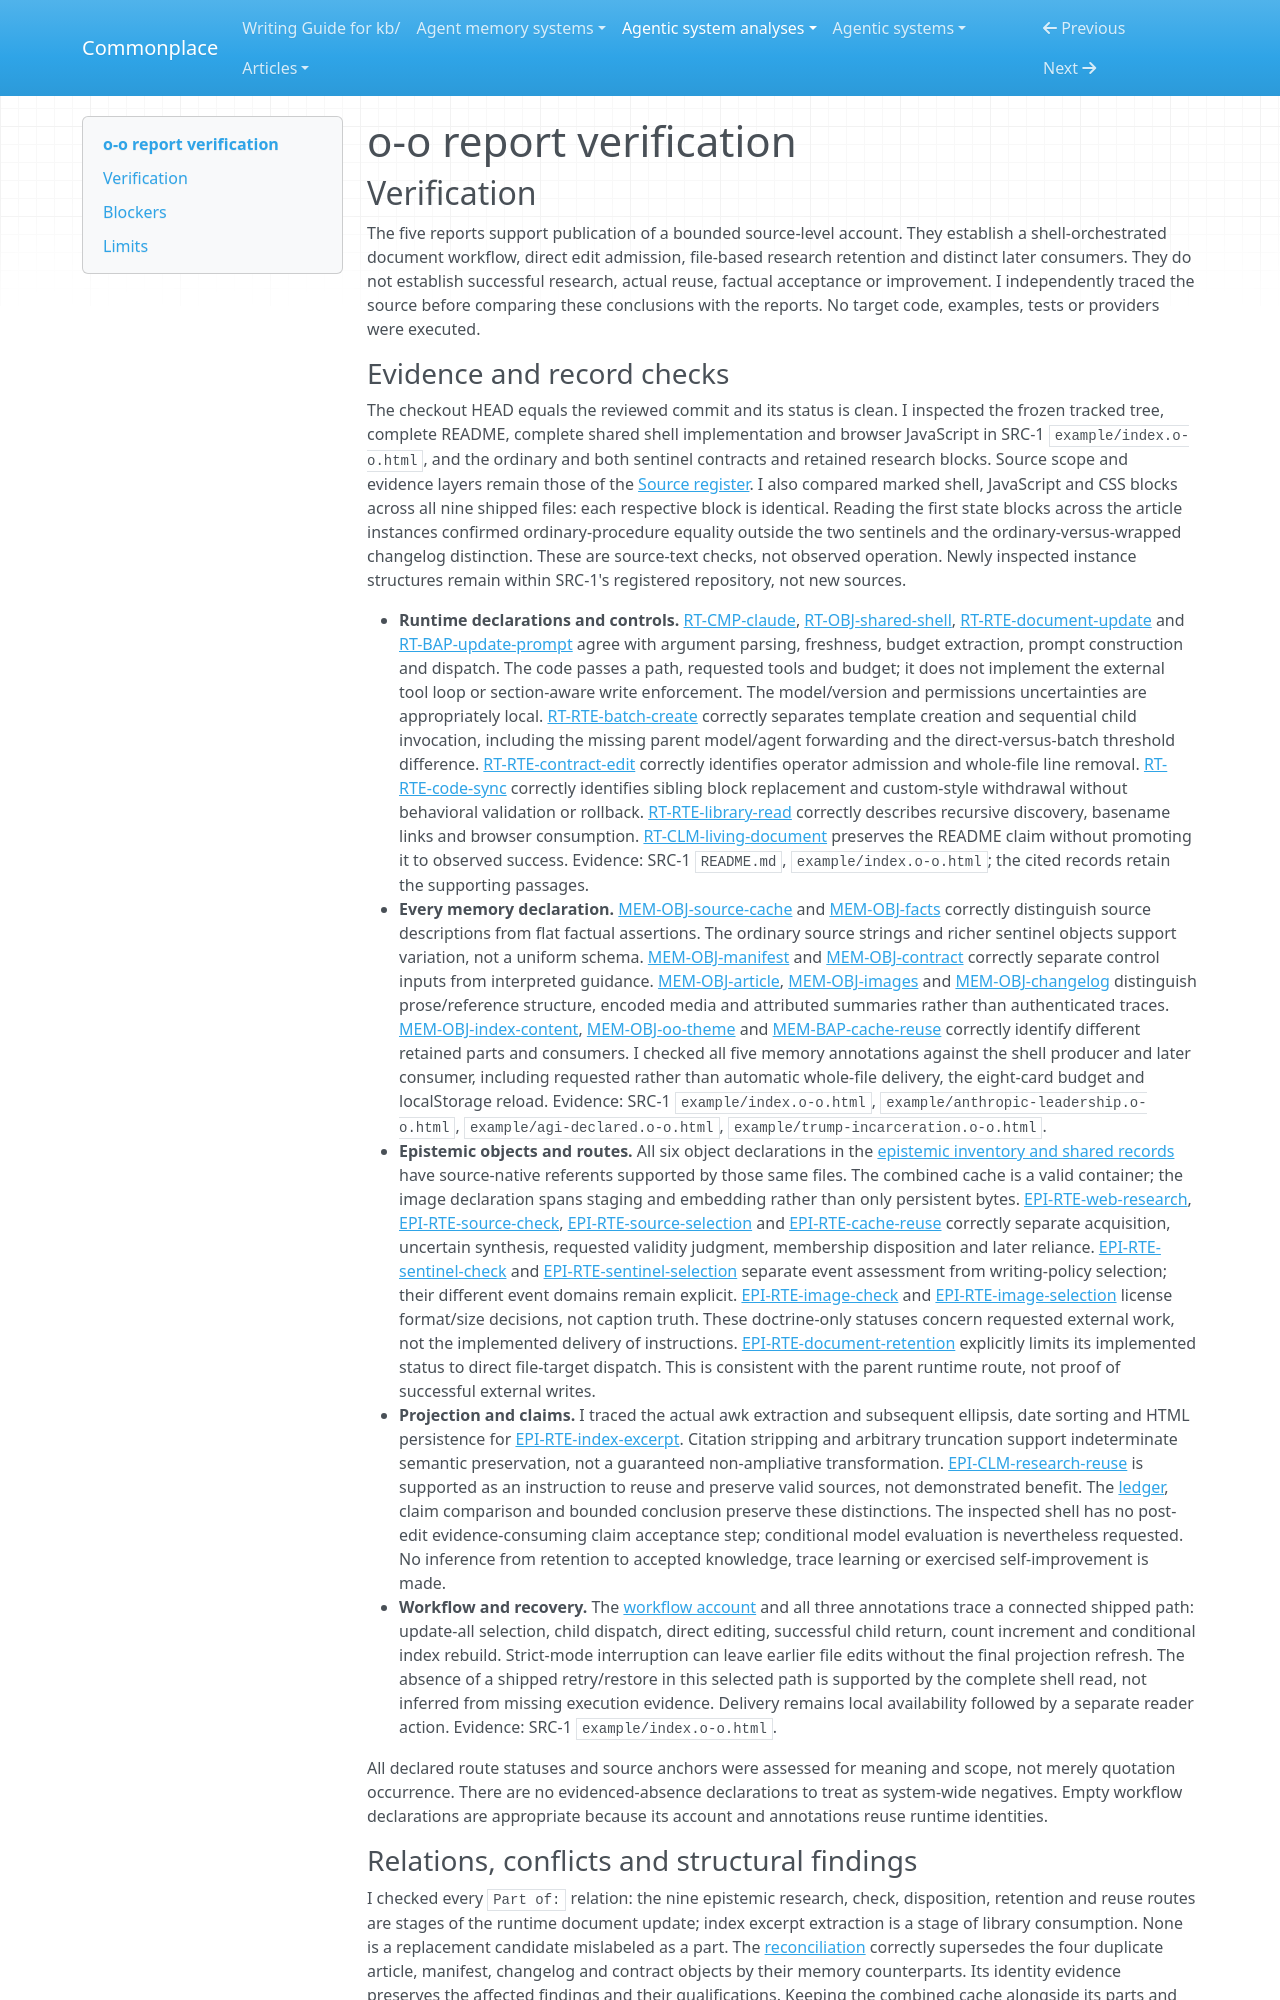

repository: zby/commonplace · page: agentic-system-analyses/retained/o-o/report-verification/index.html · generator: mkdocs

---
type: agentic-system-analyses/types/agentic-system-verification.md
description: "Independent verification of o-o's runtime, memory, epistemic, workflow and reconciliation reports at the frozen repository commit."
run-id: AAS-2026-10-15-o-o-b6fd0055e5c1-01
reviewed-boundary: b0d5063e37b4eafdbc23c1899a31f1836168b989
---

# o-o report verification

## Verification

The five reports support publication of a bounded source-level account. They establish a shell-orchestrated document workflow, direct edit admission, file-based research retention and distinct later consumers. They do not establish successful research, actual reuse, factual acceptance or improvement. I independently traced the source before comparing these conclusions with the reports. No target code, examples, tests or providers were executed.
